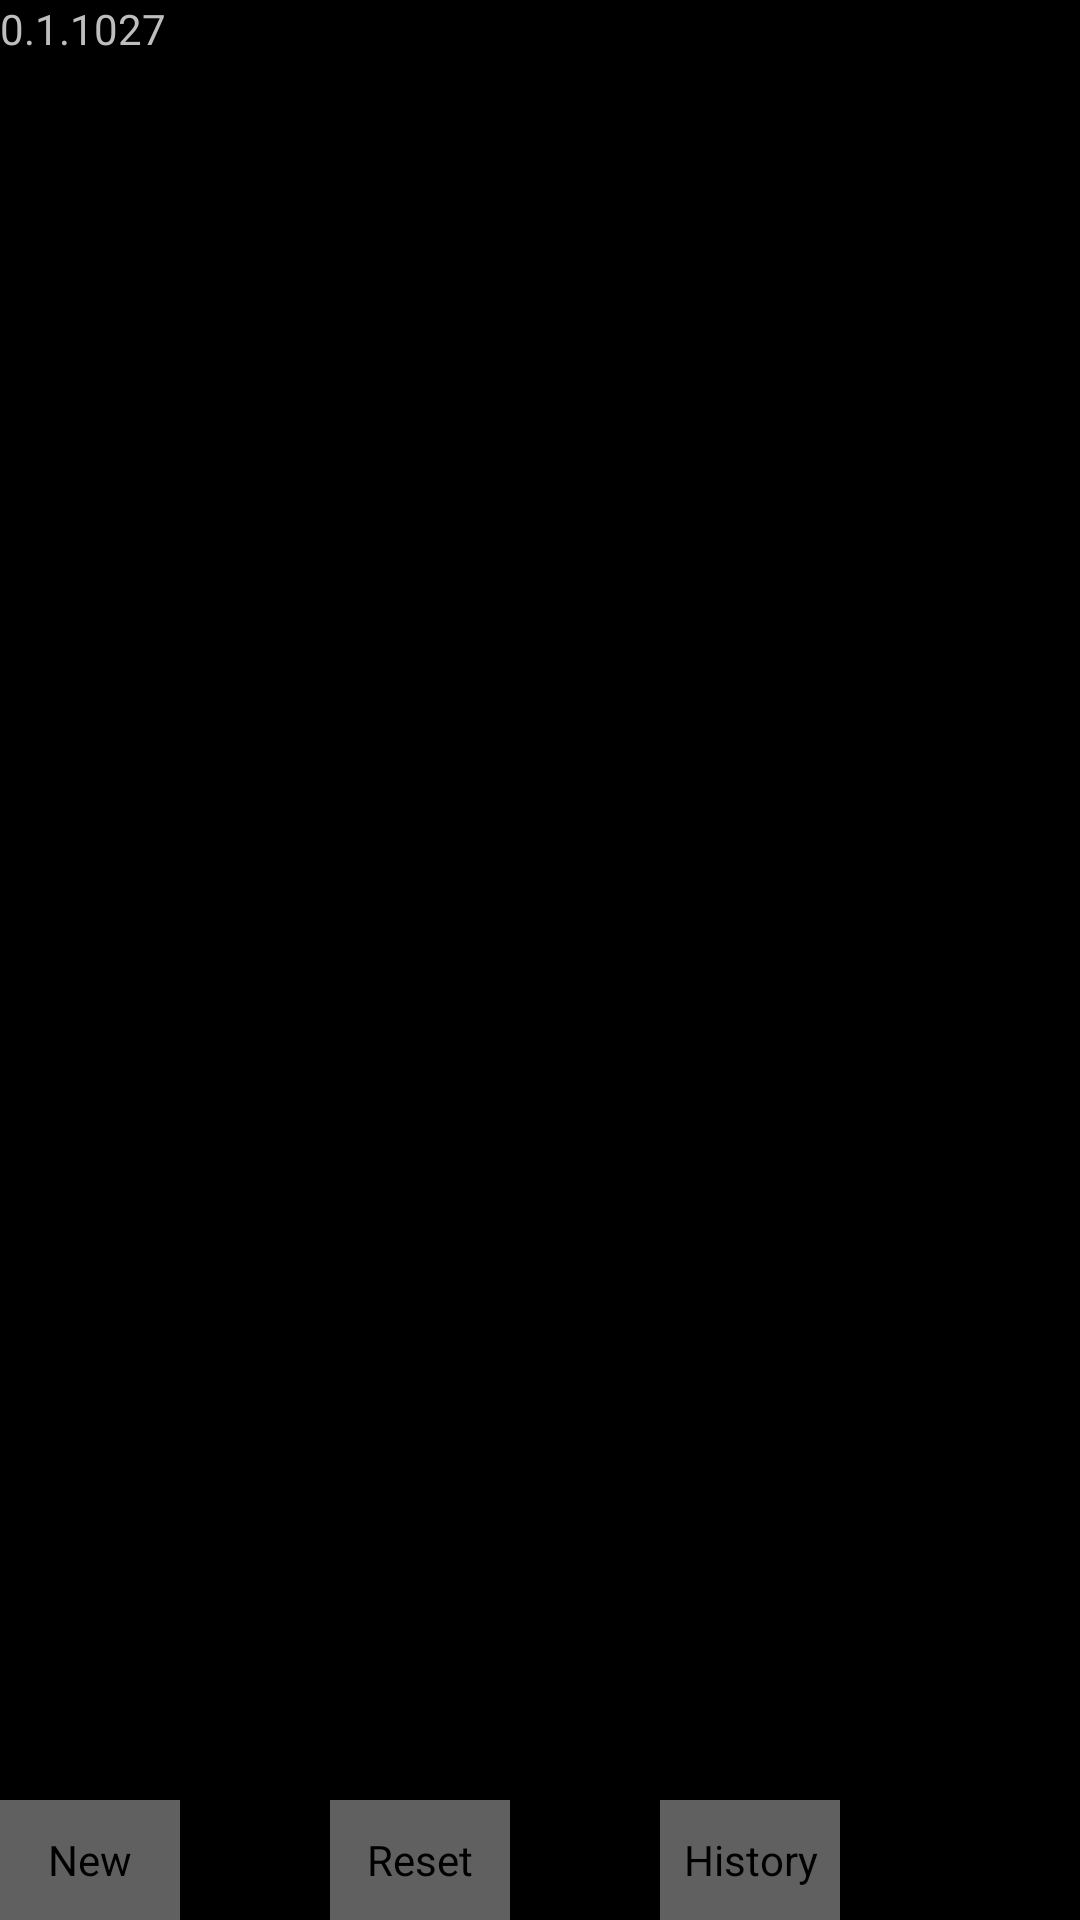

This screen was rendered from an Android layout file. Write that file and the resources it references.
<!-- AndroidManifest.xml: application theme AppTheme -->
<!-- res/layout/main.xml -->
<?xml version="1.0" encoding="utf-8"?>
<FrameLayout xmlns:android="http://schemas.android.com/apk/res/android"
    android:id="@+id/main_frame"
    android:layout_width="match_parent"
    android:layout_height="match_parent"
    android:background="@android:color/black" >
    
    <FrameLayout 
        android:id="@+id/camera_preview"
        android:layout_width="match_parent"
        android:layout_height="match_parent"
        android:background="@android:color/black" >
        
    </FrameLayout>

    <FrameLayout
        android:id="@+id/danmaku_displayer"
        android:layout_width="match_parent"
        android:layout_height="match_parent"
        android:clipChildren="false"
        android:clipToPadding="false" >
        
    </FrameLayout>
    
    <LinearLayout 
        android:id="@+id/controls"
        android:layout_width="match_parent"
        android:layout_height="match_parent"
        android:orientation="horizontal"
        android:background="@android:color/transparent">

        <Button
            android:id="@+id/new_btn"
            style="?android:attr/buttonStyleSmall"
            android:layout_width="60dp"
            android:layout_height="40dp"
            android:layout_gravity="bottom"
            android:background="#80C0C0C0"
            android:onClick="newDanmaku"
            android:text="New" />

        <Button
            android:id="@+id/reset_btn"
            style="?android:attr/buttonStyleSmall"
            android:layout_width="60dp"
            android:layout_height="40dp"
            android:layout_gravity="bottom"
            android:layout_marginLeft="50dp"
            android:background="#80C0C0C0"
            android:onClick="reset"
            android:text="Reset" />
    
        <Button
            android:id="@+id/history_btn"
            style="?android:attr/buttonStyleSmall"
            android:layout_width="60dp"
            android:layout_height="40dp"
            android:layout_gravity="bottom"
            android:layout_marginLeft="50dp"
            android:background="#80C0C0C0"
            android:onClick="history"
            android:text="History" />
    </LinearLayout>
    
        <TextView 
            android:layout_width="wrap_content"
            android:layout_height="wrap_content"
            android:layout_gravity="left|top"
            android:text="@string/version"
            android:textSize="14sp"/>

</FrameLayout>
<!-- resources referenced by this layout -->
<resources>
  <string name="version">0.1.1027</string>
  <style name="AppTheme" parent="AppBaseTheme">
          
      </style>
  <style name="AppBaseTheme" parent="@android:style/Theme.Black.NoTitleBar.Fullscreen">
          
      </style>
</resources>
